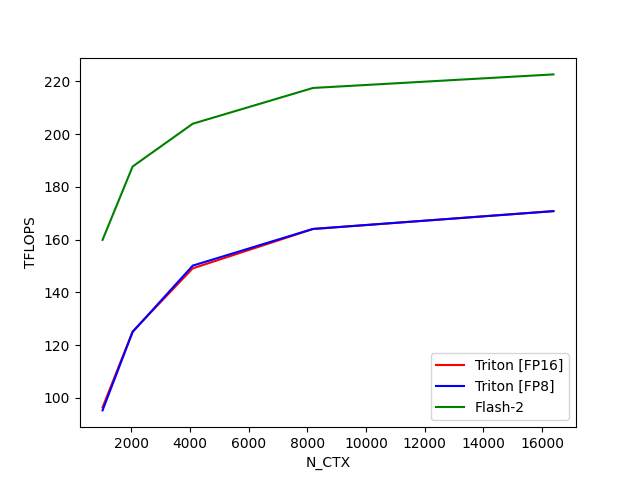

Values plotted in this chart, from the file beside it:
N_CTX, Triton [FP16], Triton [FP8], Flash-2
1024, 96.31, 95.2, 159.9
2048, 125.1, 124.9, 187.7
4096, 149.1, 150.1, 203.9
8192, 164, 164, 217.5
16384, 170.8, 170.8, 222.6
